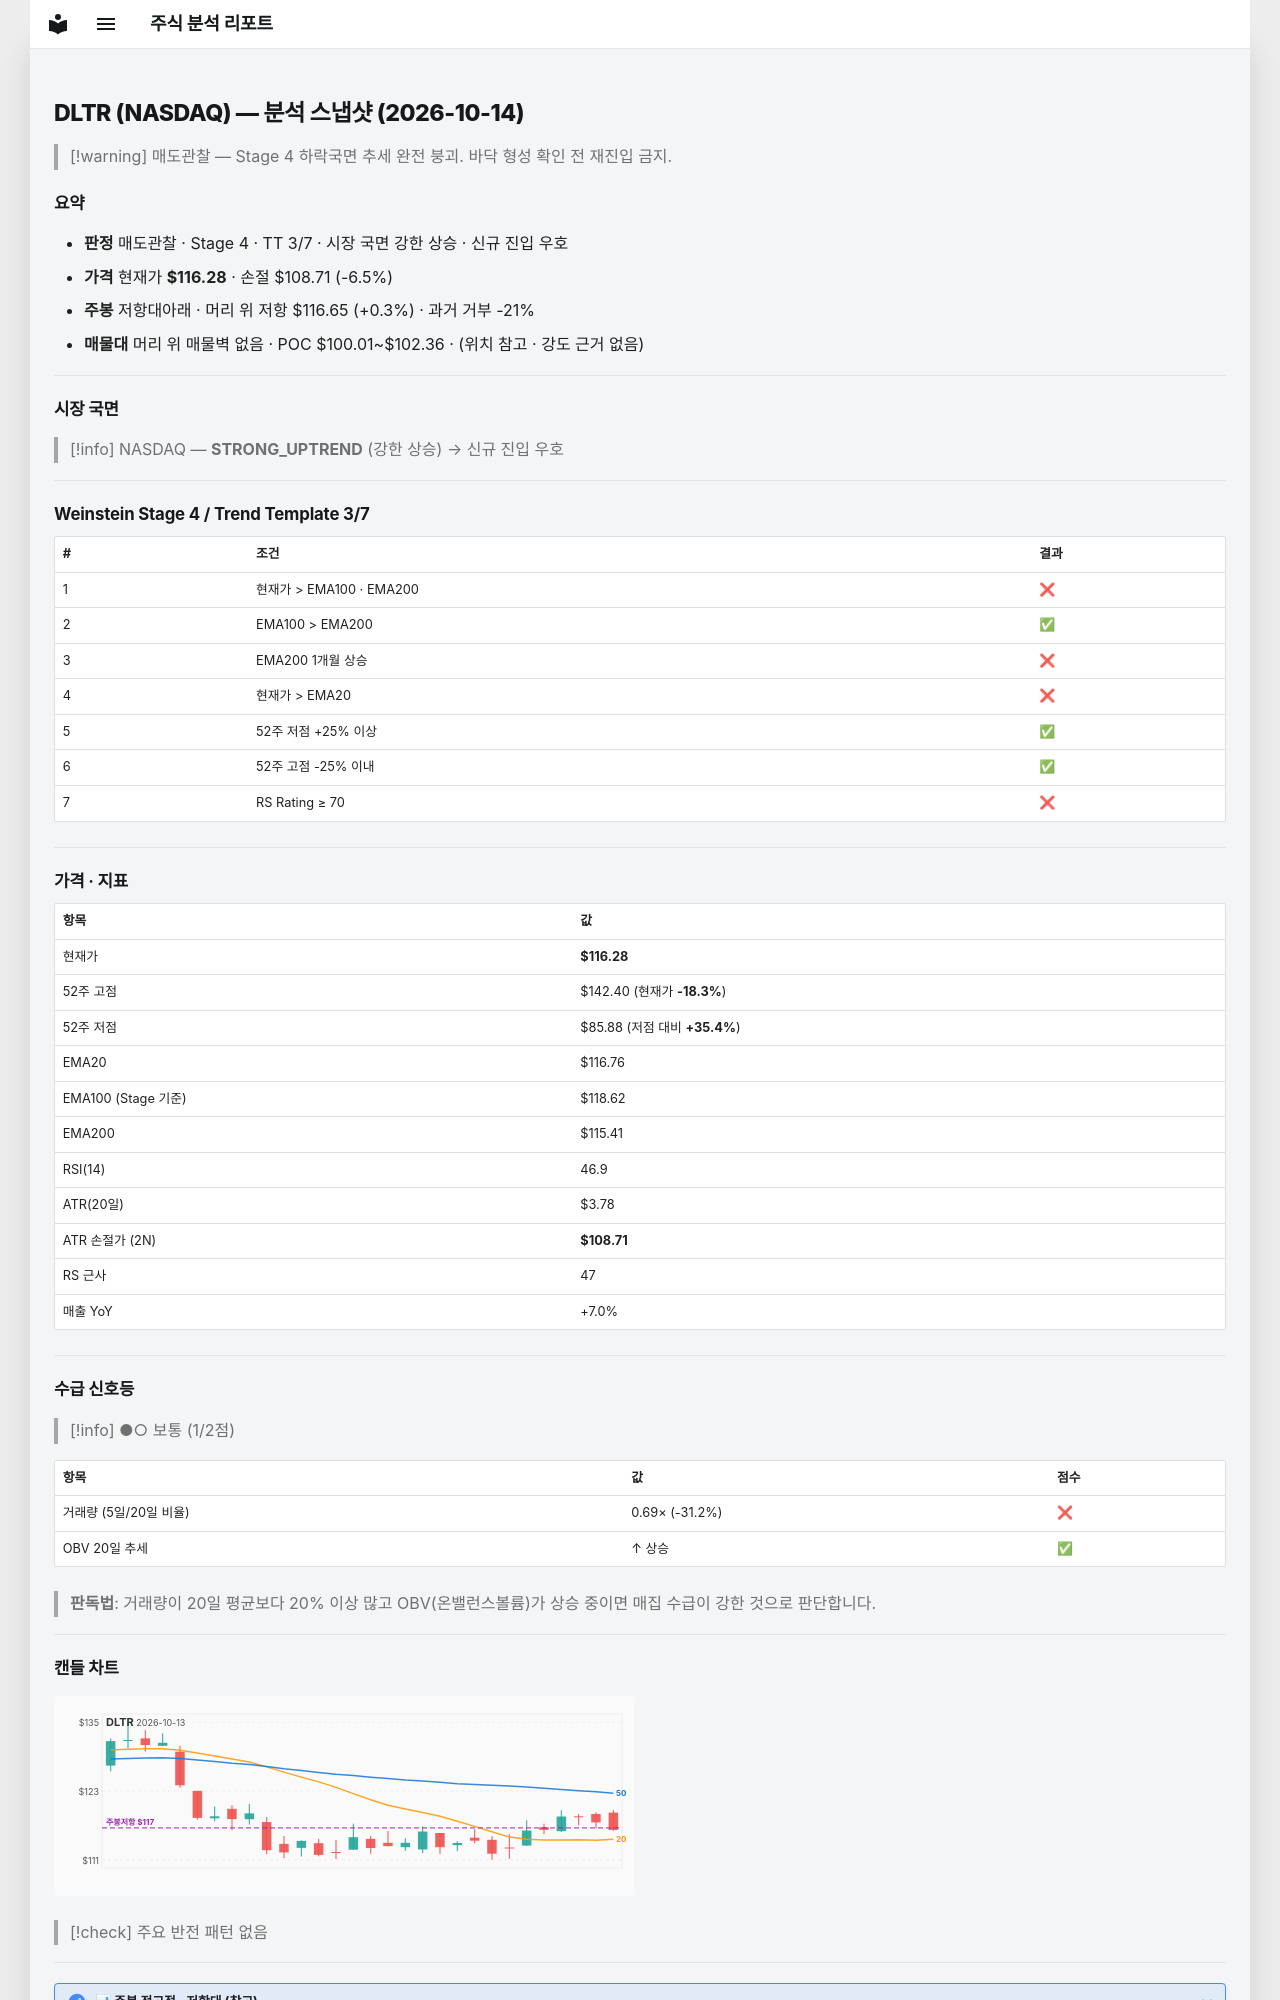

repository: soloandco/stock-reports · page: snapshots/DLTR-2026-10-14/index.html · generator: mkdocs

---
type: analysis-snapshot
title: DLTR 분석 스냅샷
ticker: DLTR
market: NASDAQ
created: 2026-10-14
updated: 2026-10-14
bar-date: 2026-10-13
verdict: 매도관찰
real-rr: 0.05
sma50-gap-pct: -0.4
weekly-position: 저항대아래
weekly-overhead-price: 116.65
weekly-overhead-pct: 0.3
stage: 4
trend-template-score: 3
tt-max: 7
ma-set: ema-20-100-200
price: 116.27999877929688
stop-price: 108.71211146918544
market-regime: STRONG_UPTREND
supply-demand-score: 1/2
supply-demand-label: 보통
status: tracking
tags:
  - stock-agent
  - watchlist
  - DLTR
  - analysis
related:
  - "[[analysis-template]]"
---

# DLTR (NASDAQ) — 분석 스냅샷 (2026-10-14)

> [!warning] 매도관찰 — Stage 4 하락국면
> 추세 완전 붕괴. 바닥 형성 확인 전 재진입 금지.

## 요약

- **판정** 매도관찰 · Stage 4 · TT 3/7 · 시장 국면 강한 상승 · 신규 진입 우호
- **가격** 현재가 **$116.28** · 손절 $108.71 (-6.5%)
- **주봉** 저항대아래 · 머리 위 저항 $116.65 (+0.3%) · 과거 거부 -21%
- **매물대** 머리 위 매물벽 없음 · POC $100.01~$102.36 · (위치 참고 · 강도 근거 없음)

---

## 시장 국면

> [!info] NASDAQ — **STRONG_UPTREND** (강한 상승) → 신규 진입 우호

---

## Weinstein Stage 4 / Trend Template 3/7

| # | 조건 | 결과 |
|---|------|------|
| 1 | 현재가 > EMA100 · EMA200 | ❌ |
| 2 | EMA100 > EMA200 | ✅ |
| 3 | EMA200 1개월 상승 | ❌ |
| 4 | 현재가 > EMA20 | ❌ |
| 5 | 52주 저점 +25% 이상 | ✅ |
| 6 | 52주 고점 -25% 이내 | ✅ |
| 7 | RS Rating ≥ 70 | ❌ |

---

## 가격 · 지표

| 항목 | 값 |
|------|---|
| 현재가 | **$116.28** |
| 52주 고점 | $142.40 (현재가 **-18.3%**) |
| 52주 저점 | $85.88 (저점 대비 **+35.4%**) |
| EMA20 | $116.76 |
| EMA100 (Stage 기준) | $118.62 |
| EMA200 | $115.41 |
| RSI(14) | 46.9 |
| ATR(20일) | $3.78 |
| ATR 손절가 (2N) | **$108.71** |
| RS 근사 | 47 |
| 매출 YoY | +7.0% |

---
## 수급 신호등

> [!info] ●○ 보통 (1/2점)

| 항목 | 값 | 점수 |
|------|------|------|
| 거래량 (5일/20일 비율) | 0.69× (-31.2%) | ❌ |
| OBV 20일 추세 | ↑ 상승 | ✅ |

> **판독법**: 거래량이 20일 평균보다 20% 이상 많고 OBV(온밸런스볼륨)가 상승 중이면 매집 수급이 강한 것으로 판단합니다.

---
